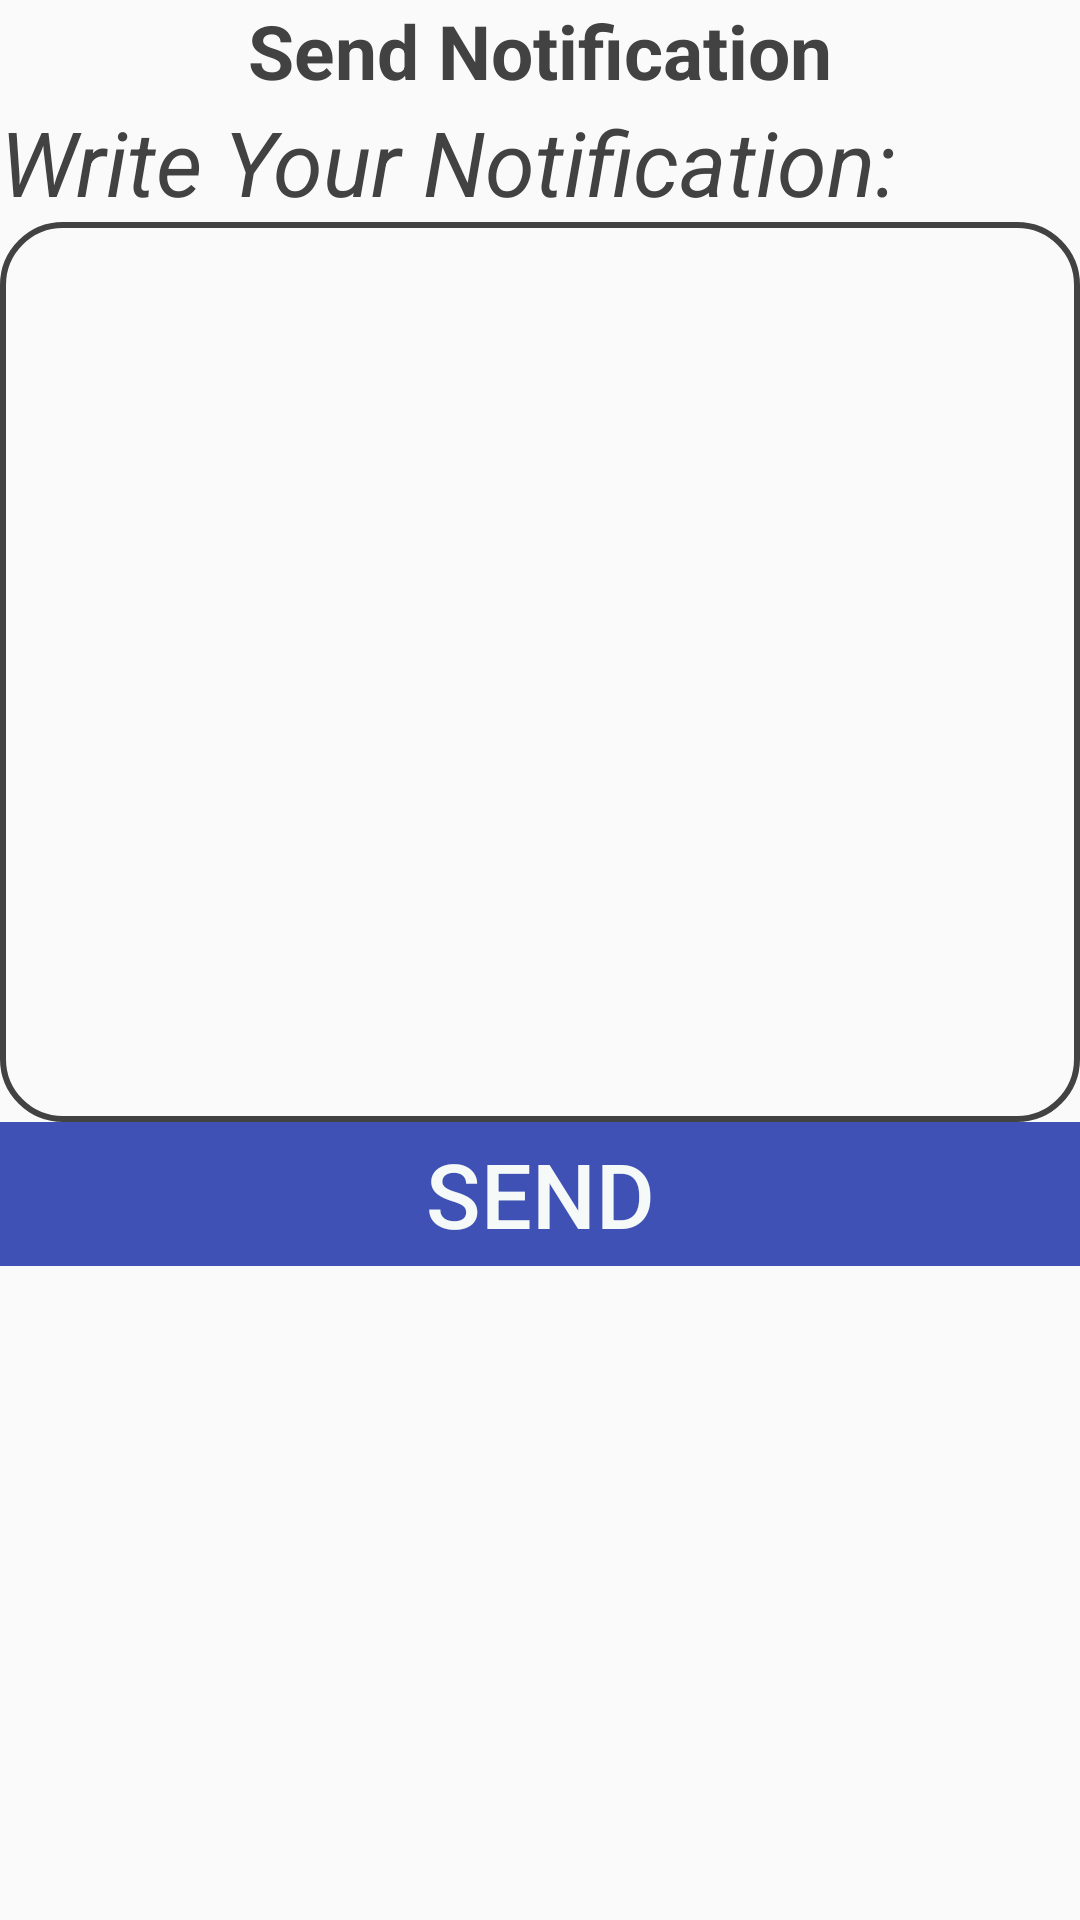

Produce the Android XML layout that renders to this screen, including the resource entries it uses.
<!-- AndroidManifest.xml: application theme AppTheme -->
<!-- res/layout/activity_notification.xml -->
<?xml version="1.0" encoding="utf-8"?>

<LinearLayout xmlns:android="http://schemas.android.com/apk/res/android"
    xmlns:app="http://schemas.android.com/apk/res-auto"
    xmlns:tools="http://schemas.android.com/tools"
    android:orientation="vertical"
    android:layout_width="match_parent"
    android:layout_height="match_parent"
    tools:context=".Notification">

    <LinearLayout
        android:layout_width="match_parent"
        android:layout_gravity="center"
        android:orientation="vertical"
        android:layout_height="wrap_content">
        <TextView
            android:id="@+id/textView13"
            android:layout_width="wrap_content"
            android:layout_height="wrap_content"
            android:layout_gravity="center"
            android:text="Send Notification"
            android:textColor="@color/cardview_dark_background"
            android:textSize="25dp"
            android:textStyle="bold"
            />

    </LinearLayout>

    <LinearLayout
        android:layout_width="match_parent"
        android:layout_height="wrap_content">
        <TextView
            android:id="@+id/textView3"
            android:layout_width="match_parent"
            android:layout_height="wrap_content"
            android:text="Write Your Notification:"
            android:textColor="@color/cardview_dark_background"
            android:textSize="30dp"
            android:textStyle="italic"
            />

    </LinearLayout>
    <LinearLayout
        android:layout_width="match_parent"
        android:layout_height="wrap_content">
        <EditText
            android:id="@+id/editText3"
            android:layout_width="match_parent"
            android:layout_height="300dp"
            android:background="@drawable/rectangle"
            android:ems="10"
            android:gravity="start|top"
            android:inputType="textMultiLine"
            />
    </LinearLayout>
    <LinearLayout
        android:layout_width="match_parent"
        android:layout_height="wrap_content">
        <Button
            android:id="@+id/button23"
            android:layout_width="match_parent"
            android:layout_height="wrap_content"

            android:background="@color/blue"
            android:text="Send"
            android:textColor="@color/white"
            android:textSize="30dp"/>

    </LinearLayout>

</LinearLayout>
<!-- resources referenced by this layout -->
<resources>
  <color name="blue">#3F51B5</color>
  <color name="white">#FFF5FAF8</color>
  <!-- drawable rectangle (drawable) -->
  <?xml version="1.0" encoding="utf-8"?>
  
  <selector xmlns:android="http://schemas.android.com/apk/res/android">
      <item>
          <shape android:shape="rectangle">
              <solid android:color="@android:color/transparent"/>
              <stroke android:width="2dp" android:color="@color/cardview_dark_background"/>
              <corners android:radius="20dp"/>
  
          </shape>
      </item>
  
  </selector>
  <style name="AppTheme" parent="Theme.AppCompat.Light.DarkActionBar">
          
          <item name="colorPrimary">@color/blue</item>
          <item name="colorPrimaryDark">@color/blue</item>
          <item name="colorAccent">@color/colorAccent</item>
      </style>
  <color name="colorAccent">#D81B60</color>
</resources>
